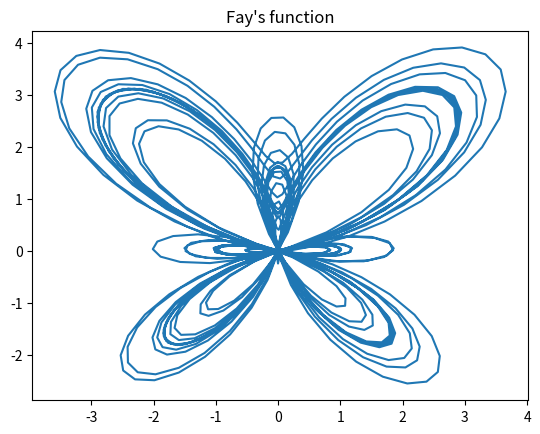

This chart was generated by the following Python code:
#! /usr/bin/env python
"""
This program uses matplotlib to plot Fay's butterfly function

[redacted]
Feb 12, 2019
"""
from __future__ import division,print_function
import matplotlib.pyplot as plt
import numpy as np
import math as m

size = 1000 #for the amount of values between 0 and 2pi
theta = np.linspace(0,24*m.pi,size) #creates an array of theta values
r = np.e**(np.sin(theta)) - 2*np.cos(4*theta) + (np.sin(theta/12))**5 #calculates the r for each theta value
x = r*np.cos(theta) #conversions to cartesian
y = r*np.sin(theta)

plt.plot(x,y)
plt.title("Fay's function")
plt.savefig("butterfly.png")
plt.show()

